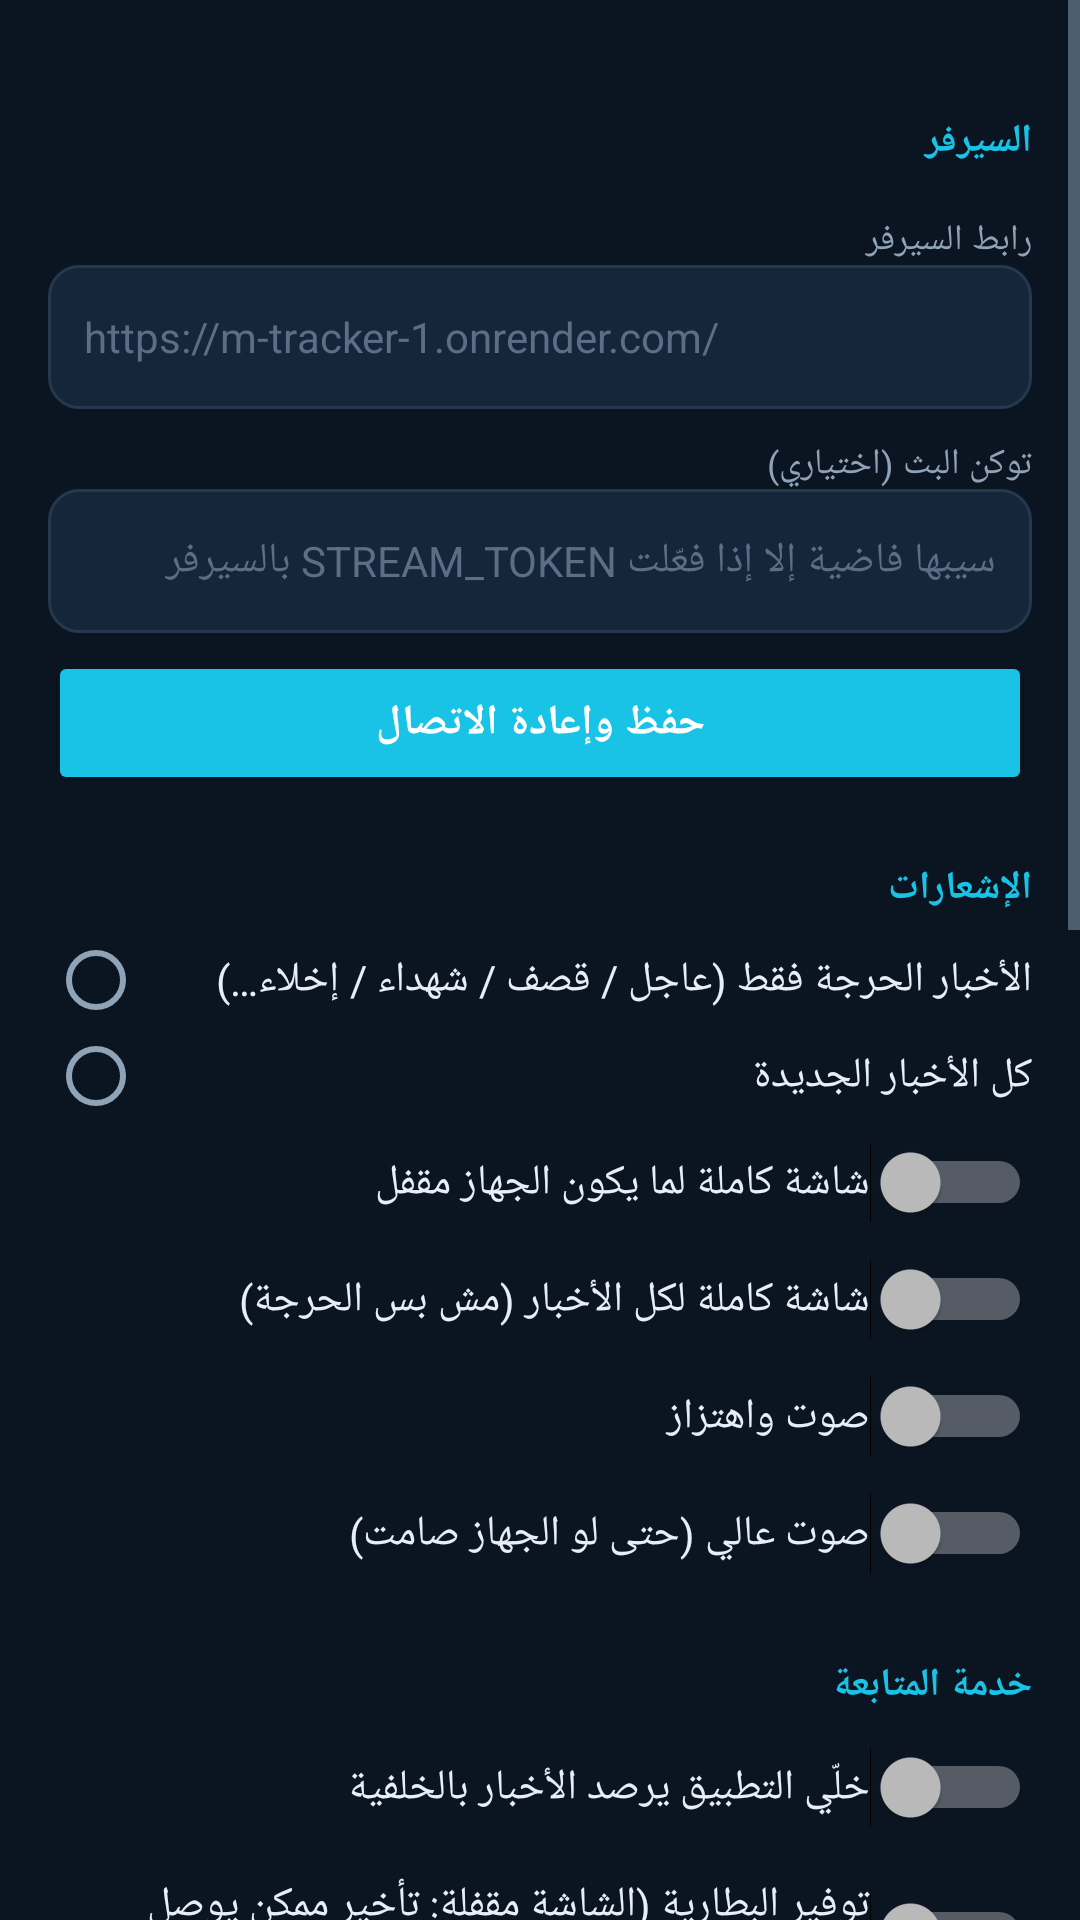

The Android layout XML behind this screen, and the referenced resources:
<!-- AndroidManifest.xml: application theme AppTheme -->
<!-- res/layout/activity_settings.xml -->
<?xml version="1.0" encoding="utf-8"?>
<ScrollView xmlns:android="http://schemas.android.com/apk/res/android"
    android:layout_width="match_parent"
    android:layout_height="match_parent"
    android:background="@color/bg"
    android:fitsSystemWindows="true">

    <LinearLayout
        android:layout_width="match_parent"
        android:layout_height="wrap_content"
        android:orientation="vertical"
        android:padding="16dp">

        
        <TextView style="@style/SectionTitle" android:text="@string/sec_server" />

        <TextView style="@style/Label" android:text="@string/f_url" />

        <EditText
            android:id="@+id/et_url"
            style="@style/Input"
            android:inputType="textUri"
            android:hint="@string/f_url_hint"
            android:importantForAutofill="no" />

        <TextView style="@style/Label" android:text="@string/f_token" />

        <EditText
            android:id="@+id/et_token"
            style="@style/Input"
            android:inputType="text"
            android:hint="@string/f_token_hint"
            android:importantForAutofill="no" />

        <Button
            android:id="@+id/btn_save"
            android:layout_width="match_parent"
            android:layout_height="48dp"
            android:layout_marginTop="6dp"
            android:text="@string/f_save"
            android:textColor="#FFFFFF"
            android:textStyle="bold"
            android:backgroundTint="@color/cyan" />

        
        <TextView style="@style/SectionTitle" android:text="@string/sec_notif" />

        <RadioGroup
            android:id="@+id/rg_scope"
            android:layout_width="match_parent"
            android:layout_height="wrap_content"
            android:orientation="vertical">

            <RadioButton
                android:id="@+id/rb_critical"
                style="@style/Radio"
                android:text="@string/scope_critical" />

            <RadioButton
                android:id="@+id/rb_all"
                style="@style/Radio"
                android:text="@string/scope_all" />
        </RadioGroup>

        <Switch
            android:id="@+id/sw_takeover"
            style="@style/Sw"
            android:text="@string/sw_takeover" />

        <Switch
            android:id="@+id/sw_takeover_all"
            style="@style/Sw"
            android:text="@string/sw_takeover_all" />

        <Switch
            android:id="@+id/sw_sound"
            style="@style/Sw"
            android:text="@string/sw_sound" />

        <Switch
            android:id="@+id/sw_loud"
            style="@style/Sw"
            android:text="@string/sw_loud" />

        
        <TextView style="@style/SectionTitle" android:text="@string/sec_service" />

        <Switch
            android:id="@+id/sw_service"
            style="@style/Sw"
            android:text="@string/sw_service" />

        <Switch
            android:id="@+id/sw_battery"
            style="@style/Sw"
            android:text="@string/sw_battery" />

        <TextView
            android:id="@+id/txt_state"
            style="@style/Label"
            android:text="@string/state_unknown" />

        <Button
            android:id="@+id/btn_test"
            android:layout_width="match_parent"
            android:layout_height="48dp"
            android:layout_marginTop="10dp"
            android:text="@string/test_alert"
            android:textColor="@color/cyan"
            android:backgroundTint="#1E3049" />

        <TextView style="@style/SectionTitle" android:text="@string/diag_title" />

        <Button
            android:id="@+id/btn_crash"
            style="@style/PermBtn"
            android:text="@string/crash_none" />

        <Button
            android:id="@+id/btn_restart"
            style="@style/PermBtn"
            android:text="@string/sw_service" />

        
        <TextView style="@style/SectionTitle" android:text="@string/sec_perms" />

        <TextView
            android:layout_width="match_parent"
            android:layout_height="wrap_content"
            android:text="@string/perms_why"
            android:textColor="@color/txt_dim"
            android:textSize="12sp"
            android:lineSpacingExtra="3dp"
            android:layout_marginBottom="10dp" />

        <Button
            android:id="@+id/btn_notif"
            style="@style/PermBtn"
            android:text="@string/perm_notif" />

        <Button
            android:id="@+id/btn_overlay"
            style="@style/PermBtn"
            android:text="@string/perm_overlay" />

        <Button
            android:id="@+id/btn_battery"
            style="@style/PermBtn"
            android:text="@string/perm_battery" />

        <Button
            android:id="@+id/btn_fsi"
            style="@style/PermBtn"
            android:text="@string/perm_fsi" />

        <TextView
            android:layout_width="match_parent"
            android:layout_height="wrap_content"
            android:layout_marginTop="14dp"
            android:text="@string/oem_hint"
            android:textColor="@color/txt_dim"
            android:textSize="11sp"
            android:lineSpacingExtra="3dp" />

        <TextView
            android:id="@+id/txt_about"
            android:layout_width="match_parent"
            android:layout_height="wrap_content"
            android:layout_marginTop="18dp"
            android:textColor="#6F8299"
            android:textSize="11sp" />
    </LinearLayout>
</ScrollView>
<!-- resources referenced by this layout -->
<resources>
  <color name="bg">#0B1522</color>
  <color name="cyan">#19C3E6</color>
  <color name="txt_dim">#8FA3B8</color>
  <string name="crash_none">ما في أخطاء مسجّلة ✓</string>
  <string name="diag_title">التشخيص</string>
  <string name="f_save">حفظ وإعادة الاتصال</string>
  <string name="f_token">توكن البث (اختياري)</string>
  <string name="f_token_hint">سيبها فاضية إلا إذا فعّلت STREAM_TOKEN بالسيرفر</string>
  <string name="f_url">رابط السيرفر</string>
  <string name="f_url_hint">https://m-tracker-1.onrender.com/</string>
  <string name="oem_hint">ملاحظة للأجهزة الصينية (شاومي/هواوي/أوبو/فيفو): من إعدادات الجهاز، فعّل «تشغيل تلقائي / Autostart» و«بدون قيود» لتطبيق M-TRACKER، وإلا النظام رح يوقف الخدمة لما تسكّر التطبيق.</string>
  <string name="perm_battery">استثناء من توفير البطارية</string>
  <string name="perm_fsi">الشاشة الكاملة (أندرويد 14+)</string>
  <string name="perm_notif">صلاحية الإشعارات</string>
  <string name="perm_overlay">الظهور فوق التطبيقات (مهمة جداً)</string>
  <string name="perms_why">بدون هذي الصلاحيات الإشعار بيوصل، بس الشاشة ما رح تولّع لما يكون الجهاز مقفل.</string>
  <string name="scope_all">كل الأخبار الجديدة</string>
  <string name="scope_critical">الأخبار الحرجة فقط (عاجل / قصف / شهداء / إخلاء…)</string>
  <string name="sec_notif">الإشعارات</string>
  <string name="sec_perms">الصلاحيات المطلوبة</string>
  <string name="sec_server">السيرفر</string>
  <string name="sec_service">خدمة المتابعة</string>
  <string name="state_unknown">آخر حالة: —</string>
  <string name="sw_battery">توفير البطارية (الشاشة مقفلة: تأخير ممكن يوصل دقيقتين)</string>
  <string name="sw_loud">صوت عالي (حتى لو الجهاز صامت)</string>
  <string name="sw_service">خلّي التطبيق يرصد الأخبار بالخلفية</string>
  <string name="sw_sound">صوت واهتزاز</string>
  <string name="sw_takeover">شاشة كاملة لما يكون الجهاز مقفل</string>
  <string name="sw_takeover_all">شاشة كاملة لكل الأخبار (مش بس الحرجة)</string>
  <string name="test_alert">تجربة إشعار + شاشة كاملة</string>
  <style name="Label">
          <item name="android:layout_width">match_parent</item>
          <item name="android:layout_height">wrap_content</item>
          <item name="android:layout_marginTop">10dp</item>
          <item name="android:textColor">@color/txt_dim</item>
          <item name="android:textSize">12sp</item>
      </style>
  <style name="Radio">
          <item name="android:layout_width">match_parent</item>
          <item name="android:layout_height">wrap_content</item>
          <item name="android:textColor">@color/txt</item>
          <item name="android:textSize">14sp</item>
          <item name="android:paddingTop">6dp</item>
          <item name="android:paddingBottom">6dp</item>
      </style>
  <style name="SectionTitle">
          <item name="android:layout_width">match_parent</item>
          <item name="android:layout_height">wrap_content</item>
          <item name="android:layout_marginTop">22dp</item>
          <item name="android:layout_marginBottom">6dp</item>
          <item name="android:textColor">@color/cyan</item>
          <item name="android:textSize">13sp</item>
          <item name="android:textStyle">bold</item>
      </style>
  <style name="Sw">
          <item name="android:layout_width">match_parent</item>
          <item name="android:layout_height">wrap_content</item>
          <item name="android:textColor">@color/txt</item>
          <item name="android:textSize">14sp</item>
          <item name="android:paddingTop">10dp</item>
          <item name="android:paddingBottom">10dp</item>
      </style>
  <!-- drawable bg_input (drawable) -->
  <?xml version="1.0" encoding="utf-8"?>
  <shape xmlns:android="http://schemas.android.com/apk/res/android" android:shape="rectangle">
      <solid android:color="#16263A"/>
      <corners android:radius="10dp"/>
      <stroke android:width="1dp" android:color="#26384F"/>
  </shape>
  <color name="txt">#E6EEF7</color>
  <color name="bar">#0E1A2B</color>
</resources>
